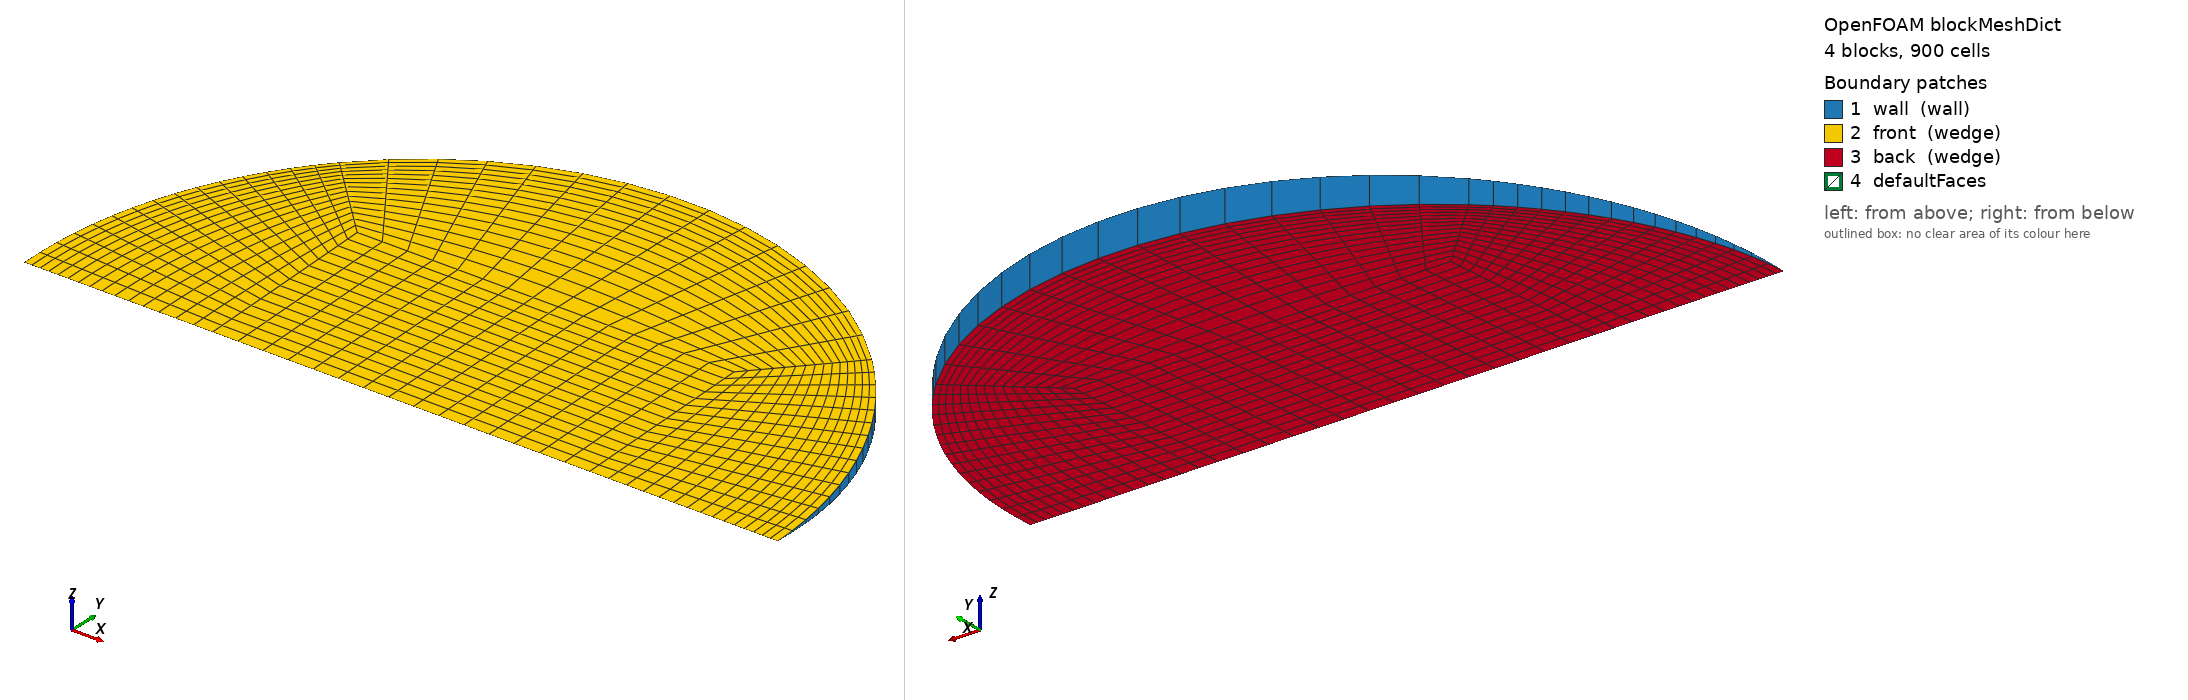

OpenFOAM case: the mesh blockMesh builds from blockMeshDict, 4 block(s), 900 cells. Boundary patches (legend numbers): 1 wall (wall), 2 front (wedge), 3 back (wedge), 4 defaultFaces. Left view from above one corner, right view from below the opposite corner. Boundary conditions: 0 field file(s) under 0/; 0 of 4 drawn patches have an entry in a shipped field file.

=== system/blockMeshDict ===
/*--------------------------------*- C++ -*----------------------------------*\
  =========                 |
  \\      /  F ield         | OpenFOAM: The Open Source CFD Toolbox
   \\    /   O peration     | Objective 2 (Rajasthan) PCM capsule CFD
    \\  /    A nd           | generated by make_case.py -- edit the generator,
     \\/     M anipulation  | not this file
\*---------------------------------------------------------------------------*/
FoamFile
{
    version     2.0;
    format      ascii;
    class       dictionary;
    object      blockMeshDict;
}
// * * * * * * * * * * * * * * * * * * * * * * * * * * * * * * * * * * * * * //

scale   1;
vertices
(
    (-0.0184983557 0 -0)
    (0.0184983557 0 -0)
    (0.0184983557 0.0184807494 -0.000806886943)
    (-0.0184983557 0.0184807494 -0.000806886943)
    (0.0184983557 0.0184807494 0.000806886943)
    (-0.0184983557 0.0184807494 0.000806886943)
    (0.0369967114 0 -0)
    (0.0261606255 0.0261357264 -0.00114111046)
    (0.0261606255 0.0261357264 0.00114111046)
    (-0.0261606255 0.0261357264 -0.00114111046)
    (-0.0261606255 0.0261357264 0.00114111046)
    (-0.0369967114 0 -0)
);

blocks
(
    // core
    hex (0 1 2 3 0 1 4 5) (15 15 1) simpleGrading (1 1 1)
    // right
    hex (1 6 7 2 1 6 8 4) (15 15 1) simpleGrading (0.4 1 1)
    // top
    hex (3 2 7 9 5 4 8 10) (15 15 1) simpleGrading (1 0.4 1)
    // left
    hex (11 0 3 9 11 0 5 10) (15 15 1) simpleGrading (2.5 1 1)
);

edges
(
    arc 6 7 (0.0341805044 0.0141445532 -0.00061756453)
    arc 6 8 (0.0341805044 0.0141445532 0.00061756453)
    arc 7 9 (2.26539521e-18 0.0369614987 -0.00161377389)
    arc 8 10 (2.26539521e-18 0.0369614987 0.00161377389)
    arc 9 11 (-0.0341805044 0.0141445532 -0.00061756453)
    arc 10 11 (-0.0341805044 0.0141445532 0.00061756453)
);

boundary
(
    wall
    {
        type wall;
        faces
        (
            (6 7 8 6)
            (7 9 10 8)
            (9 11 11 10)
        );
    }
    front
    {
        type wedge;
        faces
        (
            (0 1 4 5)
            (1 6 8 4)
            (5 4 8 10)
            (11 0 5 10)
        );
    }
    back
    {
        type wedge;
        faces
        (
            (0 1 2 3)
            (1 6 7 2)
            (3 2 7 9)
            (11 0 3 9)
        );
    }
);

mergePatchPairs
(
);

// ************************************************************************* //
